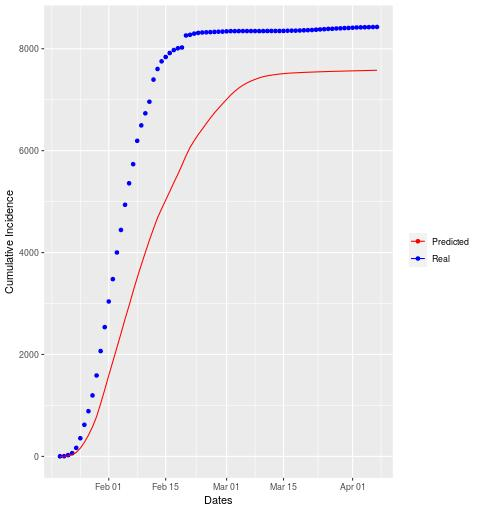

The file beside this chart, header and first rows:
date, cases, real
2020-01-20, 0, 1
2020-01-21, 2, 3
2020-01-22, 8, 21
2020-01-23, 21, 38
2020-01-24, 47, 104
2020-01-25, 83, 189
2020-01-26, 115, 264
2020-01-27, 139, 267
2020-01-28, 165, 309
2020-01-29, 199, 392
2020-01-30, 255, 479
2020-01-31, 272, 470
2020-02-01, 285, 503
2020-02-02, 269, 439
2020-02-03, 276, 523
2020-02-04, 274, 442
2020-02-05, 285, 494
2020-02-06, 265, 421
2020-02-07, 281, 376
2020-02-08, 265, 458
2020-02-09, 252, 303
2020-02-10, 245, 237
2020-02-11, 240, 227
2020-02-12, 224, 435
2020-02-13, 215, 208
2020-02-14, 177, 150
2020-02-15, 170, 85
2020-02-16, 169, 78
2020-02-17, 173, 59
2020-02-18, 165, 34
2020-02-19, 178, 15
2020-02-20, 186, 237
2020-02-21, 163, 13
2020-02-22, 131, 23
2020-02-23, 121, 14
2020-02-24, 107, 8
2020-02-25, 111, 4
2020-02-26, 107, 4
2020-02-27, 101, 4
2020-02-28, 91, 3
2020-02-29, 89, 3
2020-03-01, 85, 5
2020-03-02, 86, 4
2020-03-03, 73, 0
2020-03-04, 64, 1
2020-03-05, 55, 0
2020-03-06, 45, 0
2020-03-07, 38, 0
2020-03-08, 32, 0
2020-03-09, 30, 0
2020-03-10, 23, 1
2020-03-11, 17, 1
2020-03-12, 13, 0
2020-03-13, 11, 0
2020-03-14, 11, 0
2020-03-15, 8, 1
2020-03-16, 7, 3
2020-03-17, 5, 2
2020-03-18, 4, 0
2020-03-19, 4, 3
... 19 more rows
